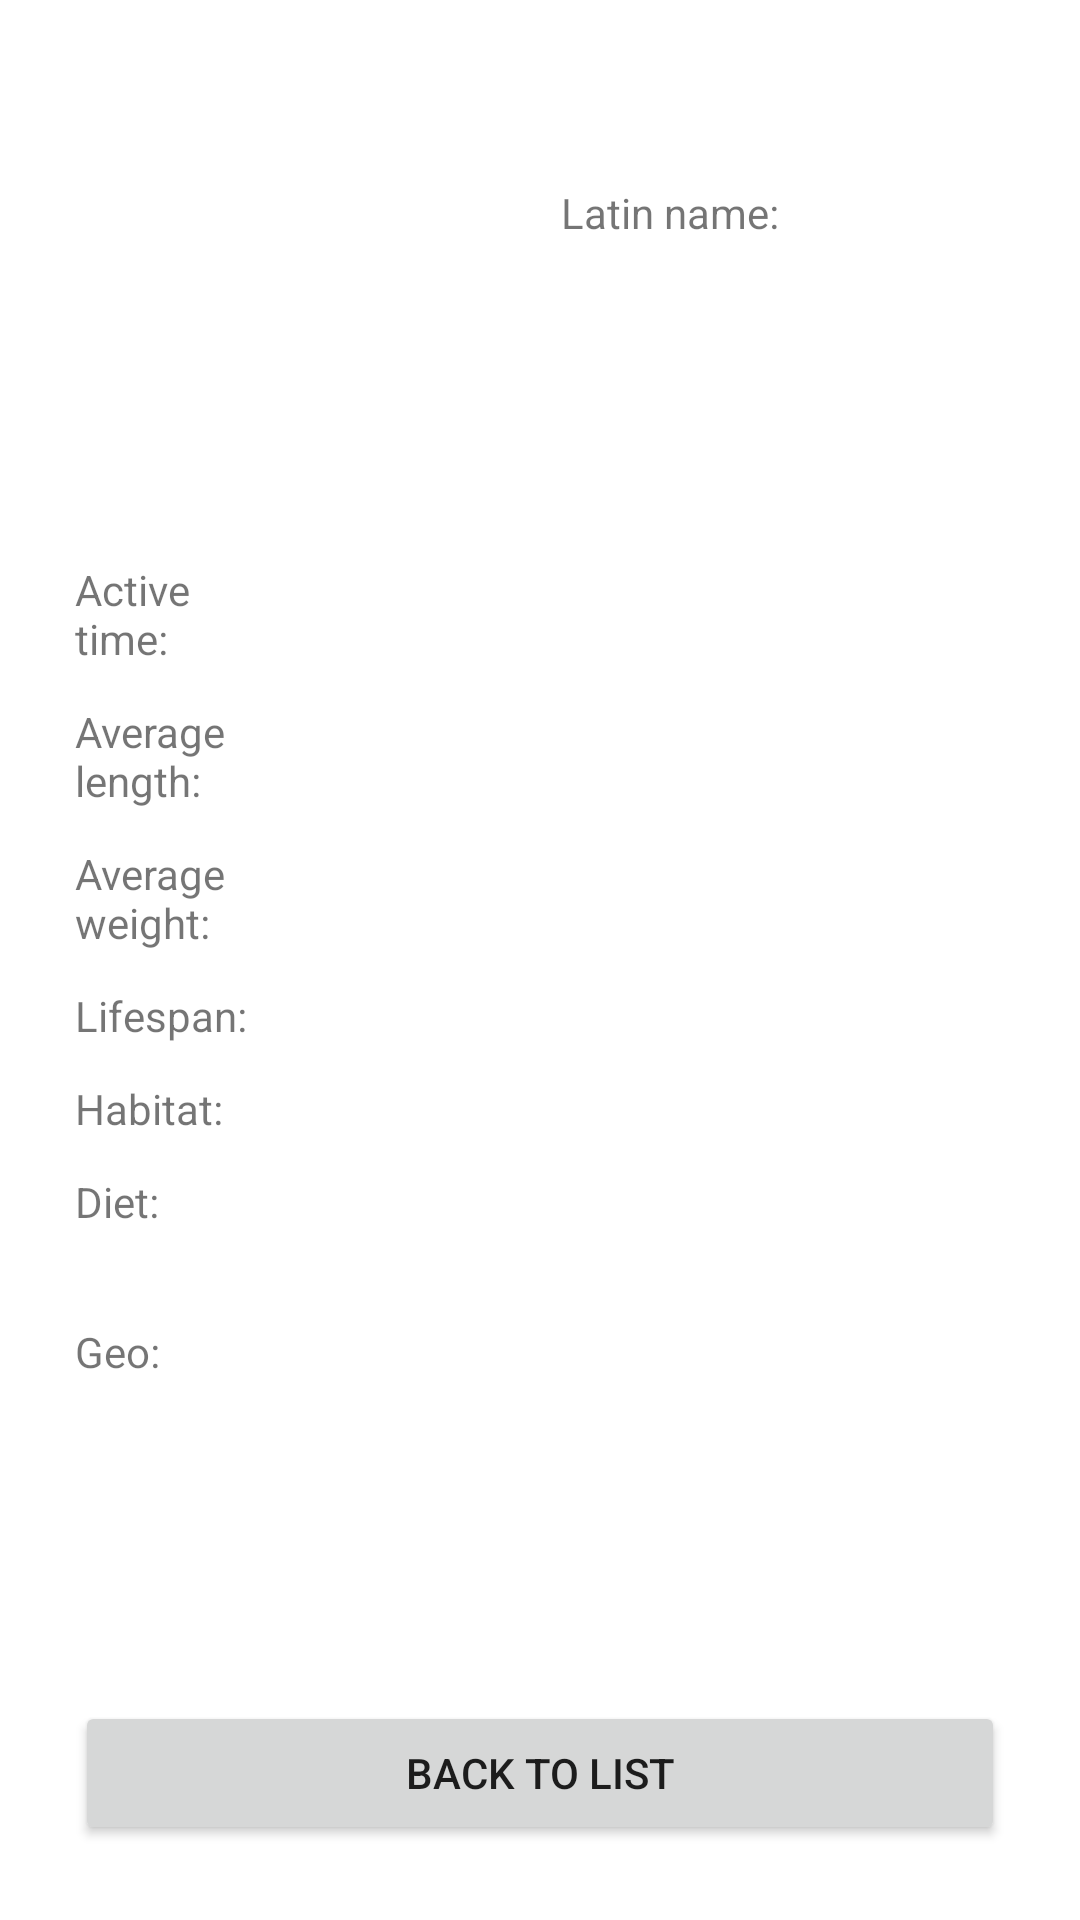

Android layout source for this screen:
<!-- AndroidManifest.xml: application theme Theme.ZooAnimal -->
<!-- res/layout/animal_detail_fragment.xml -->
<?xml version="1.0" encoding="utf-8"?>
<FrameLayout xmlns:android="http://schemas.android.com/apk/res/android"
    xmlns:app="http://schemas.android.com/apk/res-auto"
    xmlns:tools="http://schemas.android.com/tools"
    android:layout_width="match_parent"
    android:layout_height="match_parent"
    android:background="@color/white"
    android:clickable="true"
    android:focusable="true"
    android:padding="25dp"
    tools:context=".ui.AnimalDetailFragment">

    <ScrollView
        android:layout_width="match_parent"
        android:layout_height="match_parent">


        <androidx.constraintlayout.widget.ConstraintLayout
            android:layout_width="match_parent"
            android:layout_height="match_parent"
            android:paddingBottom="100dp">


            <ImageView
                android:id="@+id/image"
                android:layout_width="150dp"
                android:layout_height="150dp"
                app:layout_constraintLeft_toLeftOf="parent"
                app:layout_constraintTop_toTopOf="parent" />

            <LinearLayout
                android:id="@+id/latin_name_layout"
                android:layout_width="0dp"
                android:layout_height="wrap_content"
                android:layout_marginLeft="12dp"
                android:layout_marginTop="12dp"
                android:orientation="vertical"
                app:layout_constraintLeft_toRightOf="@id/image"
                app:layout_constraintRight_toRightOf="parent"
                app:layout_constraintTop_toBottomOf="@id/name">

                <TextView
                    android:id="@+id/latin_name_description"
                    android:layout_width="wrap_content"
                    android:layout_height="wrap_content"
                    android:text="@string/latin_name">

                </TextView>

                <TextView
                    android:id="@+id/latin_name"
                    android:layout_width="wrap_content"
                    android:layout_height="wrap_content"
                    android:textColor="#2E4162"
                    tools:text="text placeholder">

                </TextView>

            </LinearLayout>


            <TextView
                android:id="@+id/name"
                android:layout_width="0dp"
                android:layout_height="wrap_content"
                android:layout_marginLeft="12dp"
                android:textColor="#2E4162"
                android:textSize="18sp"
                app:layout_constraintLeft_toRightOf="@id/image"
                app:layout_constraintRight_toRightOf="parent"
                app:layout_constraintTop_toTopOf="@id/image"
                tools:text="text placeholder">

            </TextView>

            <LinearLayout
                android:id="@+id/active_time_layout"
                android:layout_width="match_parent"
                android:layout_height="wrap_content"
                android:layout_marginTop="12dp"
                android:orientation="horizontal"
                app:layout_constraintRight_toRightOf="parent"
                app:layout_constraintStart_toStartOf="parent"
                app:layout_constraintTop_toBottomOf="@+id/image">

                <TextView
                    android:id="@+id/active_time_description"
                    android:layout_width="0dp"
                    android:layout_height="wrap_content"
                    android:layout_weight="0.2"
                    android:text="@string/active_time">

                </TextView>

                <TextView
                    android:id="@+id/active_time"
                    android:layout_width="0dp"
                    android:layout_height="wrap_content"
                    android:layout_weight="0.8"
                    android:textColor="#2E4162"
                    tools:text="text placeholder">

                </TextView>

            </LinearLayout>

            <LinearLayout
                android:id="@+id/average_length_layout"
                android:layout_width="match_parent"
                android:layout_height="wrap_content"
                android:layout_marginTop="12dp"
                android:orientation="horizontal"
                app:layout_constraintRight_toRightOf="parent"
                app:layout_constraintStart_toStartOf="parent"
                app:layout_constraintTop_toBottomOf="@+id/active_time_layout">

                <TextView
                    android:id="@+id/average_length_description"
                    android:layout_width="0dp"
                    android:layout_height="wrap_content"
                    android:layout_weight="0.2"
                    android:text="@string/average_length">

                </TextView>

                <TextView
                    android:id="@+id/average_length"
                    android:layout_width="0dp"
                    android:layout_height="wrap_content"
                    android:layout_weight="0.8"
                    android:textColor="#2E4162"
                    tools:text="text placeholder">

                </TextView>

            </LinearLayout>

            <LinearLayout
                android:id="@+id/average_weight_layout"
                android:layout_width="match_parent"
                android:layout_height="wrap_content"
                android:layout_marginTop="12dp"
                android:orientation="horizontal"
                app:layout_constraintRight_toRightOf="parent"
                app:layout_constraintStart_toStartOf="parent"
                app:layout_constraintTop_toBottomOf="@+id/average_length_layout">

                <TextView
                    android:id="@+id/average_weight_description"
                    android:layout_width="0dp"
                    android:layout_height="wrap_content"
                    android:layout_weight="0.2"
                    android:text="@string/average_weight">

                </TextView>

                <TextView
                    android:id="@+id/average_weight"
                    android:layout_width="0dp"
                    android:layout_height="wrap_content"
                    android:layout_weight="0.8"
                    android:textColor="#2E4162"
                    tools:text="text placeholder">

                </TextView>

            </LinearLayout>

            <LinearLayout
                android:id="@+id/lifespan_layout"
                android:layout_width="match_parent"
                android:layout_height="wrap_content"
                android:layout_marginTop="12dp"
                android:orientation="horizontal"
                app:layout_constraintRight_toRightOf="parent"
                app:layout_constraintStart_toStartOf="parent"
                app:layout_constraintTop_toBottomOf="@+id/average_weight_layout">

                <TextView
                    android:id="@+id/lifespan_description"
                    android:layout_width="0dp"
                    android:layout_height="wrap_content"
                    android:layout_weight="0.2"
                    android:text="@string/lifespan">

                </TextView>

                <TextView
                    android:id="@+id/lifespan"
                    android:layout_width="0dp"
                    android:layout_height="wrap_content"
                    android:layout_weight="0.8"
                    android:textColor="#2E4162"
                    tools:text="text placeholder">

                </TextView>

            </LinearLayout>

            <LinearLayout
                android:id="@+id/habitat_layout"
                android:layout_width="match_parent"
                android:layout_height="wrap_content"
                android:layout_marginTop="12dp"
                android:orientation="horizontal"
                app:layout_constraintRight_toRightOf="parent"
                app:layout_constraintStart_toStartOf="parent"
                app:layout_constraintTop_toBottomOf="@+id/lifespan_layout">

                <TextView
                    android:id="@+id/habitat_description"
                    android:layout_width="0dp"
                    android:layout_height="wrap_content"
                    android:layout_weight="0.2"
                    android:text="@string/habitat">

                </TextView>

                <TextView
                    android:id="@+id/habitat"
                    android:layout_width="0dp"
                    android:layout_height="wrap_content"
                    android:layout_weight="0.8"
                    android:textColor="#2E4162"
                    tools:text="text placeholder">

                </TextView>

            </LinearLayout>

            <LinearLayout
                android:id="@+id/diet_layout"
                android:layout_width="match_parent"
                android:layout_height="wrap_content"
                android:layout_marginTop="12dp"
                android:orientation="vertical"
                app:layout_constraintRight_toRightOf="parent"
                app:layout_constraintStart_toStartOf="parent"
                app:layout_constraintTop_toBottomOf="@+id/habitat_layout">

                <TextView
                    android:id="@+id/diet_description"
                    android:layout_width="wrap_content"
                    android:layout_height="wrap_content"
                    android:text="@string/diet">

                </TextView>

                <TextView
                    android:id="@+id/diet"
                    android:layout_width="wrap_content"
                    android:layout_height="wrap_content"
                    android:textColor="#2E4162"
                    tools:text="text placeholder">

                </TextView>

            </LinearLayout>

            <LinearLayout
                android:id="@+id/geo_layout"
                android:layout_width="match_parent"
                android:layout_height="wrap_content"
                android:layout_marginTop="12dp"
                android:orientation="vertical"
                app:layout_constraintRight_toRightOf="parent"
                app:layout_constraintStart_toStartOf="parent"
                app:layout_constraintTop_toBottomOf="@+id/diet_layout">

                <TextView
                    android:id="@+id/geo_description"
                    android:layout_width="wrap_content"
                    android:layout_height="wrap_content"
                    android:text="@string/geo">

                </TextView>

                <TextView
                    android:id="@+id/geo"
                    android:layout_width="wrap_content"
                    android:layout_height="wrap_content"
                    android:textColor="#2E4162"
                    tools:text="text placeholder">

                </TextView>

            </LinearLayout>


        </androidx.constraintlayout.widget.ConstraintLayout>


    </ScrollView>

    <Button
        android:id="@+id/return_button"
        android:layout_width="match_parent"
        android:layout_height="wrap_content"
        android:layout_gravity="bottom"
        android:layout_marginTop="12dp"
        android:text="@string/back_to_list"
        app:layout_constraintLeft_toLeftOf="parent"
        app:layout_constraintRight_toRightOf="parent"
        app:layout_constraintTop_toBottomOf="@id/geo_layout" />


</FrameLayout>
<!-- resources referenced by this layout -->
<resources>
  <string name="active_time">Active time:</string>
  <string name="average_length">Average length:</string>
  <string name="average_weight">Average weight:</string>
  <string name="back_to_list">BACK TO LIST</string>
  <string name="diet">Diet:</string>
  <string name="geo">Geo:</string>
  <string name="habitat">Habitat:</string>
  <string name="latin_name">Latin name:</string>
  <string name="lifespan">Lifespan:</string>
  <style name="Theme.ZooAnimal" parent="Theme.MaterialComponents.DayNight.DarkActionBar">
          
          <item name="colorPrimary">@color/purple_500</item>
          <item name="colorPrimaryVariant">@color/purple_700</item>
          <item name="colorOnPrimary">@color/white</item>
          
          <item name="colorSecondary">@color/teal_200</item>
          <item name="colorSecondaryVariant">@color/teal_700</item>
          <item name="colorOnSecondary">@color/black</item>
          
          <item name="android:statusBarColor" tools:targetApi="l">?attr/colorPrimaryVariant</item>
          
      </style>
  <!-- not gathered from this repository: default colours our renderer supplied (Android Studio template values) -->
  <color name="purple_500">#FF6200EE</color>
  <color name="purple_700">#FF3700B3</color>
  <color name="teal_200">#FF03DAC5</color>
  <color name="teal_700">#FF018786</color>
  <color name="black">#FF000000</color>
  <color name="white">#FFFFFFFF</color>
</resources>
